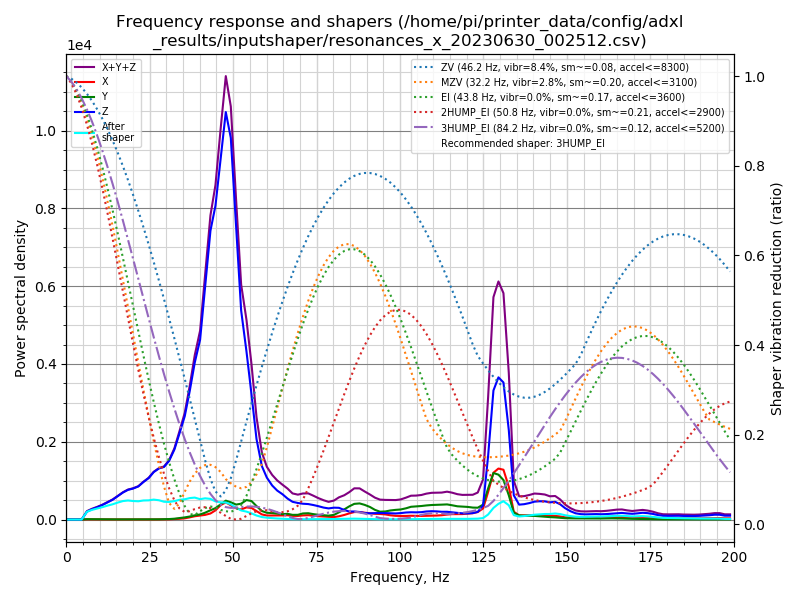

Data behind this chart, as committed beside it:
freq, psd_x, psd_y, psd_z, psd_xyz
0.0, 2.212e+01, 3.253e+01, 2.341e+02, 2.887e+02
1.5, 3.861e+01, 6.780e+01, 1.689e+02, 2.753e+02
3.1, 3.659e+01, 6.447e+01, 6.076e+01, 1.618e+02
4.6, 3.558e+01, 5.564e+01, 3.772e+02, 4.684e+02
6.2, 3.168e+01, 6.089e+01, 1.278e+03, 1.371e+03
7.7, 3.089e+01, 6.640e+01, 2.062e+03, 2.160e+03
9.3, 3.109e+01, 5.685e+01, 2.986e+03, 3.074e+03
10.8, 3.479e+01, 6.365e+01, 4.064e+03, 4.162e+03
12.3, 3.709e+01, 6.028e+01, 5.441e+03, 5.538e+03
13.9, 3.719e+01, 6.806e+01, 7.138e+03, 7.243e+03
15.4, 3.717e+01, 6.803e+01, 9.282e+03, 9.387e+03
17.0, 3.836e+01, 7.472e+01, 1.191e+04, 1.202e+04
18.5, 4.335e+01, 9.140e+01, 1.421e+04, 1.435e+04
20.0, 4.685e+01, 9.554e+01, 1.601e+04, 1.615e+04
21.6, 4.717e+01, 8.312e+01, 1.849e+04, 1.862e+04
23.1, 6.367e+01, 1.051e+02, 2.236e+04, 2.253e+04
24.7, 7.124e+01, 1.330e+02, 2.646e+04, 2.666e+04
26.2, 6.186e+01, 1.460e+02, 3.210e+04, 3.231e+04
27.8, 7.958e+01, 1.687e+02, 3.670e+04, 3.695e+04
29.3, 1.146e+02, 2.394e+02, 3.981e+04, 4.016e+04
30.8, 1.965e+02, 3.865e+02, 4.658e+04, 4.716e+04
32.4, 3.656e+02, 7.093e+02, 5.850e+04, 5.958e+04
33.9, 6.241e+02, 1.327e+03, 7.509e+04, 7.704e+04
35.5, 1.123e+03, 1.974e+03, 9.463e+04, 9.772e+04
37.0, 2.094e+03, 2.897e+03, 1.227e+05, 1.277e+05
38.5, 3.281e+03, 4.178e+03, 1.558e+05, 1.632e+05
40.1, 4.188e+03, 5.269e+03, 1.859e+05, 1.953e+05
41.6, 5.000e+03, 7.338e+03, 2.500e+05, 2.623e+05
43.2, 6.751e+03, 1.035e+04, 3.216e+05, 3.387e+05
44.7, 1.058e+04, 1.316e+04, 3.615e+05, 3.853e+05
46.3, 1.732e+04, 1.820e+04, 4.326e+05, 4.681e+05
47.8, 2.110e+04, 2.326e+04, 5.019e+05, 5.462e+05
49.3, 1.812e+04, 2.192e+04, 4.848e+05, 5.248e+05
50.9, 1.470e+04, 1.964e+04, 3.838e+05, 4.182e+05
52.4, 1.362e+04, 2.142e+04, 2.822e+05, 3.173e+05
54.0, 1.691e+04, 2.711e+04, 2.337e+05, 2.777e+05
55.5, 1.658e+04, 2.644e+04, 1.791e+05, 2.221e+05
57.0, 1.239e+04, 1.980e+04, 1.183e+05, 1.505e+05
58.6, 7.767e+03, 1.288e+04, 8.074e+04, 1.014e+05
60.1, 6.229e+03, 1.051e+04, 6.490e+04, 8.164e+04
61.7, 6.445e+03, 1.034e+04, 5.409e+04, 7.087e+04
63.2, 6.808e+03, 9.679e+03, 4.719e+04, 6.368e+04
64.8, 6.893e+03, 9.021e+03, 4.217e+04, 5.809e+04
66.3, 7.330e+03, 9.774e+03, 3.580e+04, 5.290e+04
67.8, 6.461e+03, 8.189e+03, 3.097e+04, 4.562e+04
69.4, 6.422e+03, 8.456e+03, 2.962e+04, 4.450e+04
70.9, 7.551e+03, 1.115e+04, 2.889e+04, 4.759e+04
72.5, 8.157e+03, 1.180e+04, 2.890e+04, 4.885e+04
74.0, 7.474e+03, 1.036e+04, 2.772e+04, 4.555e+04
75.5, 6.487e+03, 9.223e+03, 2.606e+04, 4.177e+04
77.1, 5.962e+03, 8.654e+03, 2.375e+04, 3.837e+04
78.6, 5.252e+03, 7.937e+03, 2.258e+04, 3.577e+04
80.2, 5.055e+03, 9.620e+03, 2.452e+04, 3.919e+04
81.7, 6.846e+03, 1.518e+04, 2.467e+04, 4.669e+04
83.3, 9.837e+03, 2.180e+04, 2.048e+04, 5.212e+04
84.8, 1.349e+04, 2.882e+04, 1.753e+04, 5.984e+04
86.3, 1.662e+04, 3.484e+04, 1.791e+04, 6.936e+04
87.9, 1.705e+04, 3.649e+04, 1.701e+04, 7.055e+04
89.4, 1.577e+04, 3.382e+04, 1.509e+04, 6.467e+04
91.0, 1.474e+04, 2.942e+04, 1.447e+04, 5.862e+04
... 70 more rows
